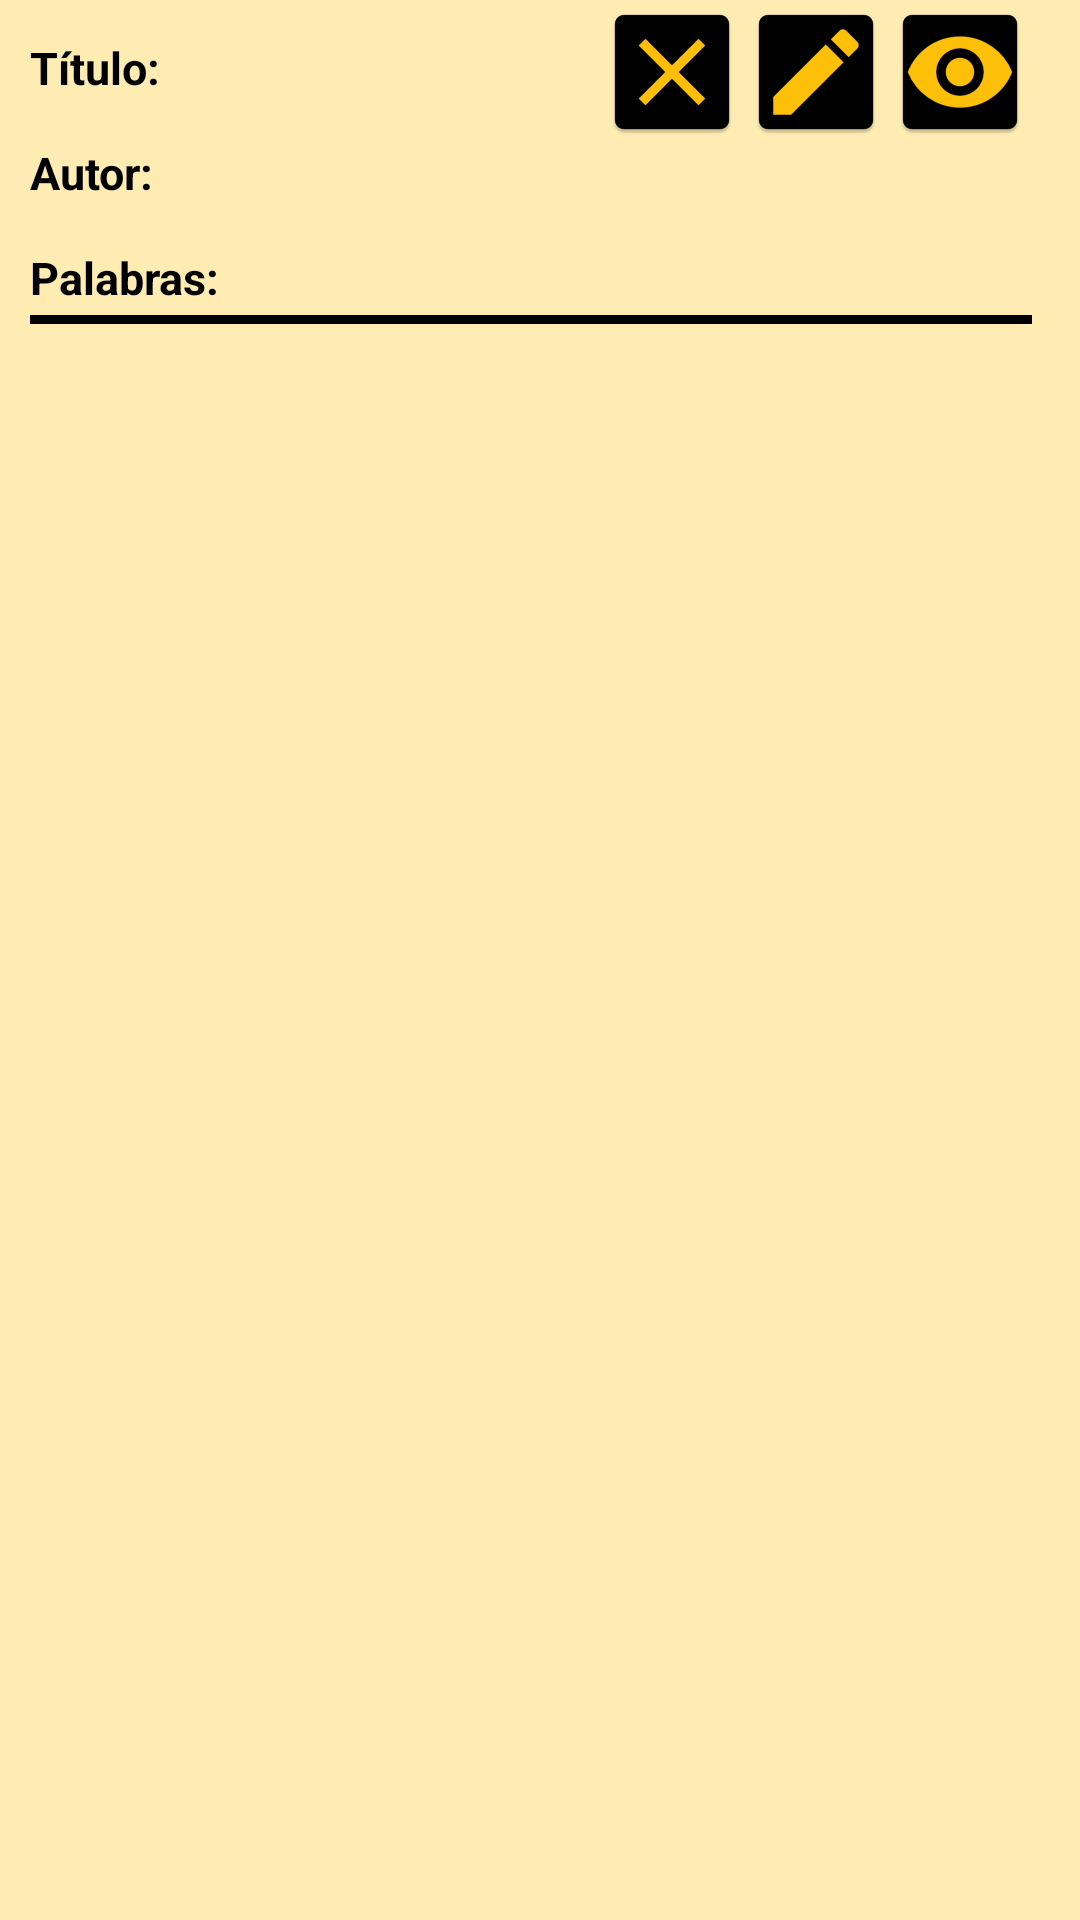

The Android layout XML behind this screen, and the referenced resources:
<!-- AndroidManifest.xml: application theme AppTheme -->
<!-- res/layout/iten_list_dictionary.xml -->
<?xml version="1.0" encoding="utf-8"?>
<RelativeLayout xmlns:android="http://schemas.android.com/apk/res/android"
    android:orientation="vertical" android:layout_width="match_parent"
    android:layout_height="match_parent"
    android:id="@+id/iten_list_dictioray_info"
    android:background="@color/backActivityColor"
    android:paddingLeft="@dimen/bnt_top"
    android:paddingRight="@dimen/activity_horizontal_margin"
    >

    <TextView
        android:id="@+id/txvNameDictList"
        android:text="@string/inten_text_name_dic"
        android:layout_width="match_parent"
        android:layout_height="@dimen/inten_heigth_dictionary"
        android:textStyle="bold"
        android:background="@color/backActivityColor"
        android:textSize="@dimen/text_dictionary_size"
        android:gravity="center_vertical"
        android:textColor="@color/letterBackActivityColor"
        android:layout_marginTop="@dimen/bnt_top"
        />

    <TextView
        android:id="@+id/txvAutorDictList"
        android:text="@string/inten_text_author_dic"
        android:layout_width="match_parent"
        android:layout_height="@dimen/inten_heigth_dictionary"
        android:textStyle="bold"
        android:background="@color/backActivityColor"
        android:textSize="@dimen/text_dictionary_size"
        android:gravity="center_vertical"
        android:textColor="@color/letterBackActivityColor"
        android:layout_marginTop="@dimen/bnt_top"
        android:layout_below="@+id/txvNameDictList"
        />

    <TextView
        android:id="@+id/txvNumeberWordsDictList"
        android:text="@string/inten_text_words_dic"
        android:layout_width="match_parent"
        android:layout_height="@dimen/inten_heigth_dictionary"
        android:textStyle="bold"
        android:background="@color/backActivityColor"
        android:textSize="@dimen/text_dictionary_size"
        android:gravity="center_vertical"
        android:textColor="@color/letterBackActivityColor"
        android:layout_marginTop="@dimen/bnt_top"
        android:layout_below="@+id/txvAutorDictList"
        />


    <ImageButton
        android:id="@+id/imbSeeDictionary"
        android:layout_width="wrap_content"
        android:layout_height="wrap_content"
        android:src="@mipmap/ic_see"
        android:background="@color/backActivityColor"
        android:layout_alignParentRight="true"
        />

    <ImageButton
        android:id="@+id/editDictionary"
        android:layout_width="wrap_content"
        android:layout_height="wrap_content"
        android:src="@mipmap/ic_edit"
        android:background="@color/backActivityColor"
        android:layout_toLeftOf="@+id/imbSeeDictionary"
        />

    <ImageButton
        android:layout_width="wrap_content"
        android:layout_height="wrap_content"
        android:background="@color/backActivityColor"
        android:id="@+id/imbDeleteDic"
        android:layout_toLeftOf="@+id/editDictionary"
        android:src="@mipmap/ic_delete"
        />

    <View
        android:layout_width="match_parent"
        android:layout_height="3dp"
        android:background="@color/letterBackActivityColor"
        android:layout_below="@+id/txvNumeberWordsDictList"
        >

    </View>












</RelativeLayout>
<!-- resources referenced by this layout -->
<resources>
  <color name="backActivityColor">#FFECB3</color>
  <color name="letterBackActivityColor">#000</color>
  <dimen name="activity_horizontal_margin">16dp</dimen>
  <dimen name="bnt_top">10dp</dimen>
  <dimen name="inten_heigth_dictionary">25dp</dimen>
  <dimen name="text_dictionary_size">15dp</dimen>
  <!-- mipmap ic_delete: png bitmap (mipmap-hdpi, 867 bytes) -->
  <!-- mipmap ic_edit: png bitmap (mipmap-hdpi, 821 bytes) -->
  <!-- mipmap ic_see: png bitmap (mipmap-hdpi, 1630 bytes) -->
  <string name="inten_text_author_dic">Autor: </string>
  <string name="inten_text_name_dic">Título: </string>
  <string name="inten_text_words_dic">Palabras: </string>
  <style name="AppTheme" parent="Theme.AppCompat.Light.NoActionBar">
          
          <item name="colorPrimary">@color/colorPrimaryDark</item>
          <item name="colorPrimaryDark">@color/colorPrimaryDark</item>
          <item name="colorAccent">@color/colorAccent</item>
      </style>
  <color name="colorPrimaryDark">#FFC107</color>
  <color name="colorAccent">#FFF</color>
</resources>
